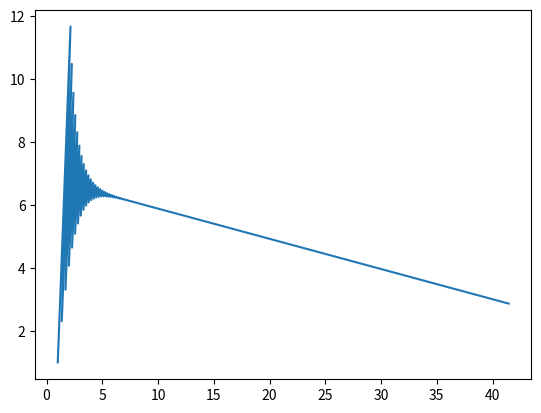

The matplotlib source for this figure:
import numpy as np


# 定义损失函数
def J(beta):
    return np.sum((X @ beta - y) ** 2) / n


# 定义计算梯度函数
def gradient(beta):
    return X.T @ (X @ beta - y) / n * 2


# 1. 定义数据
X = np.array([[5], [8], [10], [12], [15], [3], [7], [9], [14], [6]])  # 自变量, 每周学习时长
y = np.array([[55], [65], [70], [75], [85], [50], [60], [72], [80], [58]])  # 成绩

n = X.shape[0]

# 2. 数据处理, X增加一列1
X = np.hstack((np.ones((n, 1)), X))

# 3. 初始化参数以及超参数
alpha = 0.01
iter = 10000
beta = np.array([[1], [1]])

# 定义列表, 保存参数变化轨迹
beta0 = []
beta1 = []

# 重复迭代
# for i in range(iter):
while (np.abs(grad := gradient(beta)) > 1e-10).any() and (iter := iter - 1) >= 0:
    beta0.append(beta[0,0])
    beta1.append(beta[1,0])

    # 4. 计算梯度
    # grad = gradient(beta)

    # 5. 更新参数
    beta = beta - alpha * grad

    # 每迭代10次打印一次当前的参数值和损失值
    if iter % 10 == 0:
        print(f"beta = {beta.reshape(-1)}\tJ = {J(beta)}")
print(iter)

# 画图
import matplotlib.pyplot as plt
plt.plot(beta0, beta1)
plt.show()